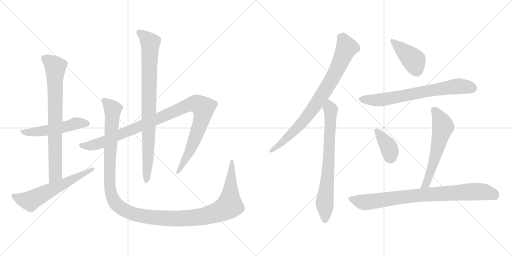
t = 0.00 s
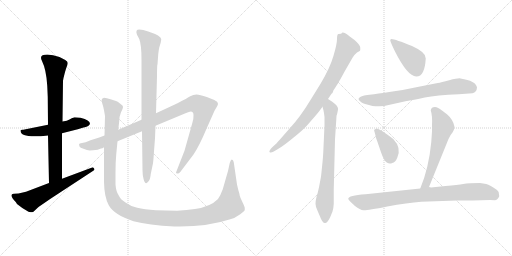
t = 2.22 s
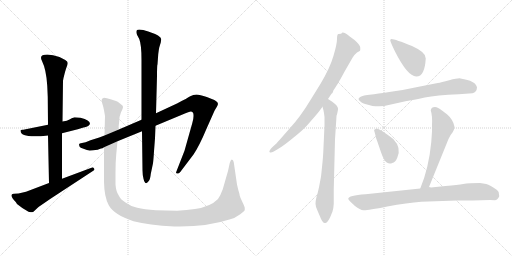
t = 4.45 s
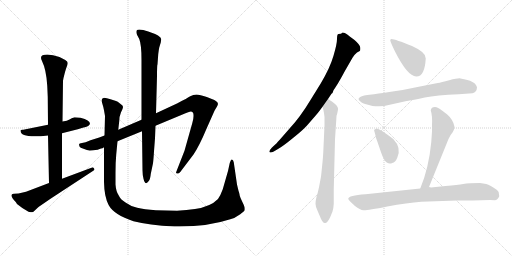
t = 6.67 s
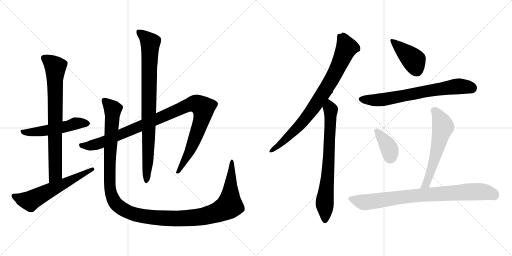
t = 8.90 s
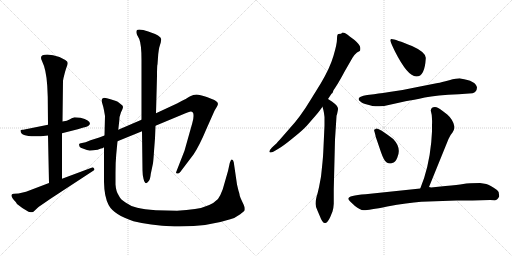
t = 11.12 s

The animated SVG that drew these frames (rendered in a browser with its animation timeline set to each time). Animation: 13 CSS @keyframes rules; one cycle of 11.12 s.

<svg version="1.1" viewBox="0 0 2048 1024" xmlns="http://www.w3.org/2000/svg">
  <g stroke="lightgray" stroke-dasharray="1,1" stroke-width="1" transform="scale(4, 4)">
    <line x1="0" y1="0" x2="256" y2="256"></line>
    <line x1="256" y1="0" x2="0" y2="256"></line>
    <line x1="128" y1="0" x2="128" y2="256"></line>
    <line x1="0" y1="128" x2="256" y2="128"></line>
    <line x1="256" y1="0" x2="512" y2="256"></line>
    <line x1="512" y1="0" x2="256" y2="256"></line>
    <line x1="384" y1="0" x2="384" y2="256"></line>
    <line x1="256" y1="128" x2="512" y2="128"></line>
  </g>
<g transform="scale(1, -1) translate(0, -850)">
   <style type="text/css">
    @keyframes keyframes0 {
      from {
       stroke: black;
       stroke-dashoffset: 526;
       stroke-width: 128;
       }
       63% {
       animation-timing-function: step-end;
       stroke: black;
       stroke-dashoffset: 0;
       stroke-width: 128;
       }
       to {
       stroke: black;
       stroke-width: 1024;
       }
       }
       #make-me-a-hanzi-animation-0 {
         animation: keyframes0 0.678060s both;
         animation-delay: 0.000000s;
         animation-timing-function: linear;
       }
    @keyframes keyframes1 {
      from {
       stroke: black;
       stroke-dashoffset: 773;
       stroke-width: 128;
       }
       72% {
       animation-timing-function: step-end;
       stroke: black;
       stroke-dashoffset: 0;
       stroke-width: 128;
       }
       to {
       stroke: black;
       stroke-width: 1024;
       }
       }
       #make-me-a-hanzi-animation-1 {
         animation: keyframes1 0.879069s both;
         animation-delay: 0.678060s;
         animation-timing-function: linear;
       }
    @keyframes keyframes2 {
      from {
       stroke: black;
       stroke-dashoffset: 606;
       stroke-width: 128;
       }
       66% {
       animation-timing-function: step-end;
       stroke: black;
       stroke-dashoffset: 0;
       stroke-width: 128;
       }
       to {
       stroke: black;
       stroke-width: 1024;
       }
       }
       #make-me-a-hanzi-animation-2 {
         animation: keyframes2 0.743164s both;
         animation-delay: 1.557129s;
         animation-timing-function: linear;
       }
    @keyframes keyframes3 {
      from {
       stroke: black;
       stroke-dashoffset: 1058;
       stroke-width: 128;
       }
       77% {
       animation-timing-function: step-end;
       stroke: black;
       stroke-dashoffset: 0;
       stroke-width: 128;
       }
       to {
       stroke: black;
       stroke-width: 1024;
       }
       }
       #make-me-a-hanzi-animation-3 {
         animation: keyframes3 1.111003s both;
         animation-delay: 2.300293s;
         animation-timing-function: linear;
       }
    @keyframes keyframes4 {
      from {
       stroke: black;
       stroke-dashoffset: 867;
       stroke-width: 128;
       }
       74% {
       animation-timing-function: step-end;
       stroke: black;
       stroke-dashoffset: 0;
       stroke-width: 128;
       }
       to {
       stroke: black;
       stroke-width: 1024;
       }
       }
       #make-me-a-hanzi-animation-4 {
         animation: keyframes4 0.955566s both;
         animation-delay: 3.411296s;
         animation-timing-function: linear;
       }
    @keyframes keyframes5 {
      from {
       stroke: black;
       stroke-dashoffset: 1338;
       stroke-width: 128;
       }
       81% {
       animation-timing-function: step-end;
       stroke: black;
       stroke-dashoffset: 0;
       stroke-width: 128;
       }
       to {
       stroke: black;
       stroke-width: 1024;
       }
       }
       #make-me-a-hanzi-animation-5 {
         animation: keyframes5 1.338867s both;
         animation-delay: 4.366862s;
         animation-timing-function: linear;
       }
    @keyframes keyframes6 {
      from {
       stroke: black;
       stroke-dashoffset: 836;
       stroke-width: 128;
       }
       73% {
       animation-timing-function: step-end;
       stroke: black;
       stroke-dashoffset: 0;
       stroke-width: 128;
       }
       to {
       stroke: black;
       stroke-width: 1024;
       }
       }
       #make-me-a-hanzi-animation-6 {
         animation: keyframes6 0.930339s both;
         animation-delay: 5.705729s;
         animation-timing-function: linear;
       }
    @keyframes keyframes7 {
      from {
       stroke: black;
       stroke-dashoffset: 734;
       stroke-width: 128;
       }
       70% {
       animation-timing-function: step-end;
       stroke: black;
       stroke-dashoffset: 0;
       stroke-width: 128;
       }
       to {
       stroke: black;
       stroke-width: 1024;
       }
       }
       #make-me-a-hanzi-animation-7 {
         animation: keyframes7 0.847331s both;
         animation-delay: 6.636068s;
         animation-timing-function: linear;
       }
    @keyframes keyframes8 {
      from {
       stroke: black;
       stroke-dashoffset: 416;
       stroke-width: 128;
       }
       58% {
       animation-timing-function: step-end;
       stroke: black;
       stroke-dashoffset: 0;
       stroke-width: 128;
       }
       to {
       stroke: black;
       stroke-width: 1024;
       }
       }
       #make-me-a-hanzi-animation-8 {
         animation: keyframes8 0.588542s both;
         animation-delay: 7.483399s;
         animation-timing-function: linear;
       }
    @keyframes keyframes9 {
      from {
       stroke: black;
       stroke-dashoffset: 705;
       stroke-width: 128;
       }
       70% {
       animation-timing-function: step-end;
       stroke: black;
       stroke-dashoffset: 0;
       stroke-width: 128;
       }
       to {
       stroke: black;
       stroke-width: 1024;
       }
       }
       #make-me-a-hanzi-animation-9 {
         animation: keyframes9 0.823730s both;
         animation-delay: 8.071941s;
         animation-timing-function: linear;
       }
    @keyframes keyframes10 {
      from {
       stroke: black;
       stroke-dashoffset: 379;
       stroke-width: 128;
       }
       55% {
       animation-timing-function: step-end;
       stroke: black;
       stroke-dashoffset: 0;
       stroke-width: 128;
       }
       to {
       stroke: black;
       stroke-width: 1024;
       }
       }
       #make-me-a-hanzi-animation-10 {
         animation: keyframes10 0.558431s both;
         animation-delay: 8.895671s;
         animation-timing-function: linear;
       }
    @keyframes keyframes11 {
      from {
       stroke: black;
       stroke-dashoffset: 588;
       stroke-width: 128;
       }
       66% {
       animation-timing-function: step-end;
       stroke: black;
       stroke-dashoffset: 0;
       stroke-width: 128;
       }
       to {
       stroke: black;
       stroke-width: 1024;
       }
       }
       #make-me-a-hanzi-animation-11 {
         animation: keyframes11 0.728516s both;
         animation-delay: 9.454102s;
         animation-timing-function: linear;
       }
    @keyframes keyframes12 {
      from {
       stroke: black;
       stroke-dashoffset: 846;
       stroke-width: 128;
       }
       73% {
       animation-timing-function: step-end;
       stroke: black;
       stroke-dashoffset: 0;
       stroke-width: 128;
       }
       to {
       stroke: black;
       stroke-width: 1024;
       }
       }
       #make-me-a-hanzi-animation-12 {
         animation: keyframes12 0.938477s both;
         animation-delay: 10.182618s;
         animation-timing-function: linear;
       }
</style>
<path d="M 322.0 379.0 L 298.0 381.0 Q 286.0 377.0 278.0 372.0 Q 270.0 367.0 250.0 364.0 L 192.0 351.0 L 98.0 332.0 Q 94.0 331.0 89.0 331.0 Q 84.0 331.0 82.0 329.0 L 82.0 327.0 Q 82.0 296.0 192.0 308.0 L 248.0 317.0 L 311.0 333.0 L 334.0 340.0 Q 343.0 342.0 353.0 346.0 L 360.0 354.0 Q 360.0 370.0 322.0 379.0 Z" fill="lightgray"></path> 
<path d="M 250.0 364.0 L 252.0 527.0 L 254.0 538.0 Q 260.0 564.0 265.0 578.0 Q 271.0 592.0 271.0 598.0 Q 271.0 604.0 261.0 610.0 L 238.0 622.0 Q 211.0 632.0 189.0 632.0 Q 154.0 632.0 168.0 606.0 Q 185.0 572.0 189.0 507.0 L 191.0 462.0 L 192.0 351.0 L 192.0 308.0 L 196.0 118.0 C 197.0 88.0 248.0 105.0 248.0 135.0 L 248.0 317.0 L 250.0 364.0 Z" fill="lightgray"></path> 
<path d="M 196.0 118.0 L 104.0 83.0 L 74.0 76.0 L 56.0 75.0 Q 48.0 75.0 46.0 70.0 Q 45.0 59.0 63.0 42.0 L 68.0 34.0 Q 88.0 17.0 114.0 3.0 Q 124.0 1.0 128.0 1.0 Q 132.0 1.0 138.0 7.0 L 154.0 22.0 L 202.0 55.0 L 370.0 165.0 Q 378.0 169.0 378.0 172.0 Q 378.0 174.0 374.0 179.0 Q 370.0 183.0 366.0 179.0 L 248.0 135.0 L 196.0 118.0 Z" fill="lightgray"></path> 
<path d="M 418.0 308.0 L 397.0 300.0 L 362.0 289.0 Q 340.0 279.0 328.0 278.0 Q 316.0 277.0 316.0 272.0 L 318.0 264.0 Q 320.0 259.0 334.0 255.0 Q 349.0 248.0 359.0 248.0 Q 370.0 248.0 391.0 251.0 Q 399.0 255.0 404.0 256.0 Q 410.0 256.0 416.0 261.0 L 470.0 285.0 L 568.0 325.0 L 622.0 347.0 L 742.0 397.0 Q 759.0 404.0 763.0 404.0 Q 774.0 404.0 774.0 390.0 Q 775.0 375.0 769.0 357.0 L 738.0 247.0 L 704.0 160.0 Q 704.0 156.0 709.0 156.0 Q 715.0 155.0 721.0 162.0 L 774.0 232.0 Q 798.0 268.0 826.0 335.0 L 858.0 407.0 L 868.0 424.0 Q 878.0 439.0 862.0 447.0 Q 855.0 452.0 827.0 462.0 Q 799.0 472.0 786.0 472.0 Q 773.0 472.0 761.0 465.0 Q 750.0 458.0 710.0 437.0 L 624.0 397.0 L 566.0 371.0 L 473.0 331.0 L 418.0 308.0 Z" fill="lightgray"></path> 
<path d="M 568.0 325.0 L 570.0 169.0 Q 570.0 151.0 574.0 135.0 Q 581.0 105.0 595.0 126.0 Q 601.0 133.0 603.0 154.0 L 612.0 197.0 Q 614.0 212.0 616.0 245.0 L 620.0 297.0 L 622.0 347.0 L 624.0 397.0 L 628.0 546.0 Q 628.0 591.0 630.0 593.0 L 633.0 634.0 Q 635.0 651.0 637.0 660.0 L 643.0 680.0 L 645.0 693.0 Q 645.0 707.0 593.0 724.0 Q 571.0 732.0 557.0 732.0 Q 540.0 732.0 548.0 711.0 L 557.0 694.0 Q 566.0 672.0 566.0 611.0 L 566.0 371.0 L 568.0 325.0 Z" fill="lightgray"></path> 
<path d="M 473.0 331.0 L 477.0 366.0 Q 477.0 384.0 484.0 401.0 Q 492.0 417.0 492.0 422.0 Q 492.0 427.0 486.0 431.0 L 476.0 439.0 Q 472.0 443.0 464.0 446.0 L 442.0 453.0 Q 426.0 459.0 416.0 459.0 Q 406.0 457.0 406.0 447.0 L 410.0 433.0 Q 414.0 421.0 416.0 409.0 L 420.0 386.0 L 418.0 308.0 L 416.0 261.0 L 416.0 122.0 Q 417.0 62.0 435.0 29.0 Q 456.0 -9.0 534.0 -35.0 Q 594.0 -51.0 698.0 -56.0 L 719.0 -56.0 Q 833.0 -56.0 921.0 -27.0 Q 939.0 -23.0 961.0 -7.0 Q 977.0 6.0 979.0 9.0 L 979.0 18.0 Q 979.0 23.0 970.0 41.0 Q 961.0 59.0 959.0 67.0 Q 958.0 75.0 956.0 81.0 Q 954.0 86.0 952.0 95.0 L 948.0 112.0 L 935.0 201.0 Q 933.0 211.0 927.0 212.0 Q 923.0 212.0 919.0 198.0 L 912.0 166.0 L 891.0 93.0 Q 882.0 68.0 872.0 54.0 Q 842.0 23.0 780.0 14.0 Q 748.0 9.0 708.0 7.0 L 624.0 9.0 Q 576.0 13.0 549.0 19.0 Q 522.0 25.0 502.0 40.0 Q 481.0 53.0 475.0 68.0 Q 464.0 84.0 462.0 112.0 L 462.0 159.0 Q 462.0 202.0 465.0 233.0 L 470.0 285.0 L 473.0 331.0 Z" fill="lightgray"></path> 
<path d="M 1312.0 454.5 L 1326.0 475.5 L 1330.0 478.5 L 1334.0 489.5 L 1344.0 504.5 Q 1357.0 524.5 1379.0 565.5 L 1410.0 619.5 Q 1419.0 633.5 1428.0 640.5 L 1439.0 646.5 Q 1442.0 649.5 1441.0 660.5 Q 1440.0 671.5 1418.0 690.5 L 1399.0 704.5 Q 1379.0 721.5 1368.0 719.5 L 1367.0 717.5 Q 1367.0 715.5 1354.0 714.5 Q 1348.0 714.5 1348.0 694.5 Q 1348.0 674.5 1334.0 627.5 Q 1320.0 579.5 1284.0 518.5 L 1242.0 450.5 Q 1201.0 382.5 1160.0 338.5 L 1118.0 290.5 Q 1103.0 273.5 1102.0 273.5 L 1088.0 260.5 Q 1075.0 246.5 1078.0 242.5 Q 1082.0 237.5 1095.0 244.5 L 1112.0 254.5 Q 1133.0 266.5 1172.0 298.5 Q 1211.0 329.5 1228.0 348.5 L 1261.0 386.5 Q 1274.0 401.5 1279.0 408.5 L 1290.0 423.5 L 1312.0 454.5 Z" fill="lightgray"></path> 
<path d="M 1298.0 348.5 L 1293.0 240.5 Q 1292.0 220.5 1290.0 201.5 L 1286.0 162.5 Q 1284.0 142.5 1283.0 138.5 L 1276.0 101.5 Q 1271.0 78.5 1266.0 62.5 Q 1262.0 46.5 1262.0 35.5 Q 1262.0 23.5 1271.0 5.5 L 1280.0 -15.5 Q 1291.0 -45.5 1302.0 -41.5 Q 1311.0 -39.5 1321.0 -17.5 L 1330.0 4.5 Q 1334.0 16.5 1335.0 35.5 L 1335.0 93.5 L 1340.0 292.5 L 1346.0 385.5 Q 1346.0 390.5 1348.0 392.5 Q 1353.0 414.5 1352.0 416.5 Q 1352.0 426.5 1329.0 443.5 L 1312.0 454.5 C 1287.0 470.5 1282.0 452.5 1290.0 423.5 L 1294.0 408.5 Q 1296.0 400.5 1298.0 382.5 L 1298.0 348.5 Z" fill="lightgray"></path> 
<path d="M 1566.0 694.5 Q 1562.0 694.5 1561.0 689.5 Q 1561.0 683.5 1580.0 644.5 Q 1630.0 545.5 1665.0 544.5 Q 1699.0 543.5 1703.0 616.5 Q 1706.0 640.5 1648.0 666.5 Q 1581.0 693.5 1566.0 694.5 Z" fill="lightgray"></path> 
<path d="M 1496.0 473.5 L 1469.0 470.5 Q 1416.0 461.5 1444.0 442.5 Q 1446.0 438.5 1472.0 431.5 Q 1498.0 423.5 1506.0 425.5 Q 1527.0 422.5 1559.0 431.5 Q 1591.0 439.5 1622.0 445.5 Q 1654.0 450.5 1699.0 460.5 Q 1745.0 469.5 1835.0 473.5 L 1890.0 477.5 Q 1907.0 482.5 1908.0 500.5 Q 1904.0 527.5 1842.0 536.5 Q 1830.0 537.5 1797.0 529.5 Q 1764.0 520.5 1751.0 518.5 L 1675.0 503.5 Q 1612.0 489.5 1557.0 482.5 Q 1502.0 474.5 1496.0 473.5 Z" fill="lightgray"></path> 
<path d="M 1527.0 327.5 L 1515.0 333.5 Q 1504.0 339.5 1501.0 333.5 Q 1494.0 332.5 1498.0 323.5 L 1502.0 308.5 Q 1501.0 306.5 1509.0 285.5 L 1524.0 241.5 Q 1536.0 206.5 1547.0 200.5 Q 1558.0 193.5 1569.0 198.5 Q 1581.0 199.5 1589.0 219.5 Q 1607.0 258.5 1573.0 294.5 Q 1548.0 313.5 1527.0 327.5 Z" fill="lightgray"></path> 
<path d="M 1716.0 102.5 L 1794.0 294.5 Q 1803.0 313.5 1810.0 320.5 Q 1817.0 332.5 1817.0 336.5 L 1818.0 343.5 Q 1813.0 371.5 1789.0 392.5 Q 1752.0 421.5 1746.0 421.5 Q 1725.0 424.5 1723.0 408.5 Q 1730.0 388.5 1728.0 349.5 L 1728.0 324.5 L 1725.0 281.5 Q 1715.0 177.5 1681.0 96.5 C 1670.0 68.5 1705.0 74.5 1716.0 102.5 Z" fill="lightgray"></path> 
<path d="M 1890.0 48.5 L 1960.0 50.5 L 1979.0 49.5 Q 1990.0 49.5 1997.0 65.5 L 1996.0 72.5 Q 1997.0 84.5 1988.0 90.5 Q 1960.0 110.5 1945.0 114.5 L 1920.0 118.5 Q 1875.0 118.5 1853.0 114.5 Q 1832.0 110.5 1782.0 106.5 L 1724.0 100.5 Q 1722.0 101.5 1716.0 102.5 L 1681.0 96.5 L 1462.0 73.5 Q 1393.0 68.5 1393.0 55.5 Q 1393.0 50.5 1420.0 26.5 Q 1440.0 10.5 1454.0 9.5 Q 1469.0 8.5 1549.0 24.5 Q 1630.0 39.5 1685.0 43.5 L 1827.0 48.5 L 1890.0 48.5 Z" fill="lightgray"></path> 
      <clipPath id="make-me-a-hanzi-clip-0">
      <path d="M 322.0 379.0 L 298.0 381.0 Q 286.0 377.0 278.0 372.0 Q 270.0 367.0 250.0 364.0 L 192.0 351.0 L 98.0 332.0 Q 94.0 331.0 89.0 331.0 Q 84.0 331.0 82.0 329.0 L 82.0 327.0 Q 82.0 296.0 192.0 308.0 L 248.0 317.0 L 311.0 333.0 L 334.0 340.0 Q 343.0 342.0 353.0 346.0 L 360.0 354.0 Q 360.0 370.0 322.0 379.0 Z" fill="lightgray"></path>
      </clipPath>
      <path clip-path="url(#make-me-a-hanzi-clip-0)" d="M 86.0 328.0 L 100.0 320.0 L 150.0 322.0 L 314.0 358.0 L 350.0 356.0 " fill="none" id="make-me-a-hanzi-animation-0" stroke-dasharray="398 796" stroke-linecap="round"></path>

      <clipPath id="make-me-a-hanzi-clip-1">
      <path d="M 250.0 364.0 L 252.0 527.0 L 254.0 538.0 Q 260.0 564.0 265.0 578.0 Q 271.0 592.0 271.0 598.0 Q 271.0 604.0 261.0 610.0 L 238.0 622.0 Q 211.0 632.0 189.0 632.0 Q 154.0 632.0 168.0 606.0 Q 185.0 572.0 189.0 507.0 L 191.0 462.0 L 192.0 351.0 L 192.0 308.0 L 196.0 118.0 C 197.0 88.0 248.0 105.0 248.0 135.0 L 248.0 317.0 L 250.0 364.0 Z" fill="lightgray"></path>
      </clipPath>
      <path clip-path="url(#make-me-a-hanzi-clip-1)" d="M 178.0 616.0 L 221.0 582.0 L 222.0 158.0 L 201.0 126.0 " fill="none" id="make-me-a-hanzi-animation-1" stroke-dasharray="645 1290" stroke-linecap="round"></path>

      <clipPath id="make-me-a-hanzi-clip-2">
      <path d="M 196.0 118.0 L 104.0 83.0 L 74.0 76.0 L 56.0 75.0 Q 48.0 75.0 46.0 70.0 Q 45.0 59.0 63.0 42.0 L 68.0 34.0 Q 88.0 17.0 114.0 3.0 Q 124.0 1.0 128.0 1.0 Q 132.0 1.0 138.0 7.0 L 154.0 22.0 L 202.0 55.0 L 370.0 165.0 Q 378.0 169.0 378.0 172.0 Q 378.0 174.0 374.0 179.0 Q 370.0 183.0 366.0 179.0 L 248.0 135.0 L 196.0 118.0 Z" fill="lightgray"></path>
      </clipPath>
      <path clip-path="url(#make-me-a-hanzi-clip-2)" d="M 54.0 67.0 L 87.0 53.0 L 123.0 47.0 L 371.0 172.0 " fill="none" id="make-me-a-hanzi-animation-2" stroke-dasharray="478 956" stroke-linecap="round"></path>

      <clipPath id="make-me-a-hanzi-clip-3">
      <path d="M 418.0 308.0 L 397.0 300.0 L 362.0 289.0 Q 340.0 279.0 328.0 278.0 Q 316.0 277.0 316.0 272.0 L 318.0 264.0 Q 320.0 259.0 334.0 255.0 Q 349.0 248.0 359.0 248.0 Q 370.0 248.0 391.0 251.0 Q 399.0 255.0 404.0 256.0 Q 410.0 256.0 416.0 261.0 L 470.0 285.0 L 568.0 325.0 L 622.0 347.0 L 742.0 397.0 Q 759.0 404.0 763.0 404.0 Q 774.0 404.0 774.0 390.0 Q 775.0 375.0 769.0 357.0 L 738.0 247.0 L 704.0 160.0 Q 704.0 156.0 709.0 156.0 Q 715.0 155.0 721.0 162.0 L 774.0 232.0 Q 798.0 268.0 826.0 335.0 L 858.0 407.0 L 868.0 424.0 Q 878.0 439.0 862.0 447.0 Q 855.0 452.0 827.0 462.0 Q 799.0 472.0 786.0 472.0 Q 773.0 472.0 761.0 465.0 Q 750.0 458.0 710.0 437.0 L 624.0 397.0 L 566.0 371.0 L 473.0 331.0 L 418.0 308.0 Z" fill="lightgray"></path>
      </clipPath>
      <path clip-path="url(#make-me-a-hanzi-clip-3)" d="M 325.0 270.0 L 356.0 266.0 L 402.0 278.0 L 748.0 428.0 L 774.0 435.0 L 794.0 432.0 L 814.0 418.0 L 806.0 369.0 L 755.0 237.0 L 712.0 165.0 " fill="none" id="make-me-a-hanzi-animation-3" stroke-dasharray="930 1860" stroke-linecap="round"></path>

      <clipPath id="make-me-a-hanzi-clip-4">
      <path d="M 568.0 325.0 L 570.0 169.0 Q 570.0 151.0 574.0 135.0 Q 581.0 105.0 595.0 126.0 Q 601.0 133.0 603.0 154.0 L 612.0 197.0 Q 614.0 212.0 616.0 245.0 L 620.0 297.0 L 622.0 347.0 L 624.0 397.0 L 628.0 546.0 Q 628.0 591.0 630.0 593.0 L 633.0 634.0 Q 635.0 651.0 637.0 660.0 L 643.0 680.0 L 645.0 693.0 Q 645.0 707.0 593.0 724.0 Q 571.0 732.0 557.0 732.0 Q 540.0 732.0 548.0 711.0 L 557.0 694.0 Q 566.0 672.0 566.0 611.0 L 566.0 371.0 L 568.0 325.0 Z" fill="lightgray"></path>
      </clipPath>
      <path clip-path="url(#make-me-a-hanzi-clip-4)" d="M 556.0 720.0 L 601.0 679.0 L 592.0 213.0 L 584.0 129.0 " fill="none" id="make-me-a-hanzi-animation-4" stroke-dasharray="739 1478" stroke-linecap="round"></path>

      <clipPath id="make-me-a-hanzi-clip-5">
      <path d="M 473.0 331.0 L 477.0 366.0 Q 477.0 384.0 484.0 401.0 Q 492.0 417.0 492.0 422.0 Q 492.0 427.0 486.0 431.0 L 476.0 439.0 Q 472.0 443.0 464.0 446.0 L 442.0 453.0 Q 426.0 459.0 416.0 459.0 Q 406.0 457.0 406.0 447.0 L 410.0 433.0 Q 414.0 421.0 416.0 409.0 L 420.0 386.0 L 418.0 308.0 L 416.0 261.0 L 416.0 122.0 Q 417.0 62.0 435.0 29.0 Q 456.0 -9.0 534.0 -35.0 Q 594.0 -51.0 698.0 -56.0 L 719.0 -56.0 Q 833.0 -56.0 921.0 -27.0 Q 939.0 -23.0 961.0 -7.0 Q 977.0 6.0 979.0 9.0 L 979.0 18.0 Q 979.0 23.0 970.0 41.0 Q 961.0 59.0 959.0 67.0 Q 958.0 75.0 956.0 81.0 Q 954.0 86.0 952.0 95.0 L 948.0 112.0 L 935.0 201.0 Q 933.0 211.0 927.0 212.0 Q 923.0 212.0 919.0 198.0 L 912.0 166.0 L 891.0 93.0 Q 882.0 68.0 872.0 54.0 Q 842.0 23.0 780.0 14.0 Q 748.0 9.0 708.0 7.0 L 624.0 9.0 Q 576.0 13.0 549.0 19.0 Q 522.0 25.0 502.0 40.0 Q 481.0 53.0 475.0 68.0 Q 464.0 84.0 462.0 112.0 L 462.0 159.0 Q 462.0 202.0 465.0 233.0 L 470.0 285.0 L 473.0 331.0 Z" fill="lightgray"></path>
      </clipPath>
      <path clip-path="url(#make-me-a-hanzi-clip-5)" d="M 420.0 445.0 L 451.0 413.0 L 439.0 222.0 L 438.0 113.0 L 443.0 81.0 L 456.0 46.0 L 472.0 27.0 L 520.0 -1.0 L 624.0 -21.0 L 744.0 -24.0 L 821.0 -14.0 L 888.0 9.0 L 918.0 28.0 L 929.0 205.0 " fill="none" id="make-me-a-hanzi-animation-5" stroke-dasharray="1210 2420" stroke-linecap="round"></path>

      <clipPath id="make-me-a-hanzi-clip-6">
      <path d="M 1312.0 454.5 L 1326.0 475.5 L 1330.0 478.5 L 1334.0 489.5 L 1344.0 504.5 Q 1357.0 524.5 1379.0 565.5 L 1410.0 619.5 Q 1419.0 633.5 1428.0 640.5 L 1439.0 646.5 Q 1442.0 649.5 1441.0 660.5 Q 1440.0 671.5 1418.0 690.5 L 1399.0 704.5 Q 1379.0 721.5 1368.0 719.5 L 1367.0 717.5 Q 1367.0 715.5 1354.0 714.5 Q 1348.0 714.5 1348.0 694.5 Q 1348.0 674.5 1334.0 627.5 Q 1320.0 579.5 1284.0 518.5 L 1242.0 450.5 Q 1201.0 382.5 1160.0 338.5 L 1118.0 290.5 Q 1103.0 273.5 1102.0 273.5 L 1088.0 260.5 Q 1075.0 246.5 1078.0 242.5 Q 1082.0 237.5 1095.0 244.5 L 1112.0 254.5 Q 1133.0 266.5 1172.0 298.5 Q 1211.0 329.5 1228.0 348.5 L 1261.0 386.5 Q 1274.0 401.5 1279.0 408.5 L 1290.0 423.5 L 1312.0 454.5 Z" fill="lightgray"></path>
      </clipPath>
      <path clip-path="url(#make-me-a-hanzi-clip-6)" d="M 1372.0 716.5 L 1373.0 693.5 L 1386.0 658.5 L 1339.0 556.5 L 1292.0 475.5 L 1208.0 359.5 L 1142.0 292.5 L 1082.0 245.5 " fill="none" id="make-me-a-hanzi-animation-6" stroke-dasharray="708 1416" stroke-linecap="round"></path>

      <clipPath id="make-me-a-hanzi-clip-7">
      <path d="M 1298.0 348.5 L 1293.0 240.5 Q 1292.0 220.5 1290.0 201.5 L 1286.0 162.5 Q 1284.0 142.5 1283.0 138.5 L 1276.0 101.5 Q 1271.0 78.5 1266.0 62.5 Q 1262.0 46.5 1262.0 35.5 Q 1262.0 23.5 1271.0 5.5 L 1280.0 -15.5 Q 1291.0 -45.5 1302.0 -41.5 Q 1311.0 -39.5 1321.0 -17.5 L 1330.0 4.5 Q 1334.0 16.5 1335.0 35.5 L 1335.0 93.5 L 1340.0 292.5 L 1346.0 385.5 Q 1346.0 390.5 1348.0 392.5 Q 1353.0 414.5 1352.0 416.5 Q 1352.0 426.5 1329.0 443.5 L 1312.0 454.5 C 1287.0 470.5 1282.0 452.5 1290.0 423.5 L 1294.0 408.5 Q 1296.0 400.5 1298.0 382.5 L 1298.0 348.5 Z" fill="lightgray"></path>
      </clipPath>
      <path clip-path="url(#make-me-a-hanzi-clip-7)" d="M 1313.0 446.5 L 1323.0 411.5 L 1322.0 363.5 L 1310.0 132.5 L 1299.0 48.5 L 1300.0 -29.5 " fill="none" id="make-me-a-hanzi-animation-7" stroke-dasharray="606 1212" stroke-linecap="round"></path>

      <clipPath id="make-me-a-hanzi-clip-8">
      <path d="M 1566.0 694.5 Q 1562.0 694.5 1561.0 689.5 Q 1561.0 683.5 1580.0 644.5 Q 1630.0 545.5 1665.0 544.5 Q 1699.0 543.5 1703.0 616.5 Q 1706.0 640.5 1648.0 666.5 Q 1581.0 693.5 1566.0 694.5 Z" fill="lightgray"></path>
      </clipPath>
      <path clip-path="url(#make-me-a-hanzi-clip-8)" d="M 1567.0 688.5 L 1656.0 608.5 L 1666.0 569.5 " fill="none" id="make-me-a-hanzi-animation-8" stroke-dasharray="288 576" stroke-linecap="round"></path>

      <clipPath id="make-me-a-hanzi-clip-9">
      <path d="M 1496.0 473.5 L 1469.0 470.5 Q 1416.0 461.5 1444.0 442.5 Q 1446.0 438.5 1472.0 431.5 Q 1498.0 423.5 1506.0 425.5 Q 1527.0 422.5 1559.0 431.5 Q 1591.0 439.5 1622.0 445.5 Q 1654.0 450.5 1699.0 460.5 Q 1745.0 469.5 1835.0 473.5 L 1890.0 477.5 Q 1907.0 482.5 1908.0 500.5 Q 1904.0 527.5 1842.0 536.5 Q 1830.0 537.5 1797.0 529.5 Q 1764.0 520.5 1751.0 518.5 L 1675.0 503.5 Q 1612.0 489.5 1557.0 482.5 Q 1502.0 474.5 1496.0 473.5 Z" fill="lightgray"></path>
      </clipPath>
      <path clip-path="url(#make-me-a-hanzi-clip-9)" d="M 1445.0 453.5 L 1522.0 450.5 L 1813.0 503.5 L 1848.0 505.5 L 1889.0 498.5 " fill="none" id="make-me-a-hanzi-animation-9" stroke-dasharray="577 1154" stroke-linecap="round"></path>

      <clipPath id="make-me-a-hanzi-clip-10">
      <path d="M 1527.0 327.5 L 1515.0 333.5 Q 1504.0 339.5 1501.0 333.5 Q 1494.0 332.5 1498.0 323.5 L 1502.0 308.5 Q 1501.0 306.5 1509.0 285.5 L 1524.0 241.5 Q 1536.0 206.5 1547.0 200.5 Q 1558.0 193.5 1569.0 198.5 Q 1581.0 199.5 1589.0 219.5 Q 1607.0 258.5 1573.0 294.5 Q 1548.0 313.5 1527.0 327.5 Z" fill="lightgray"></path>
      </clipPath>
      <path clip-path="url(#make-me-a-hanzi-clip-10)" d="M 1508.0 325.5 L 1557.0 256.5 L 1560.0 218.5 " fill="none" id="make-me-a-hanzi-animation-10" stroke-dasharray="251 502" stroke-linecap="round"></path>

      <clipPath id="make-me-a-hanzi-clip-11">
      <path d="M 1716.0 102.5 L 1794.0 294.5 Q 1803.0 313.5 1810.0 320.5 Q 1817.0 332.5 1817.0 336.5 L 1818.0 343.5 Q 1813.0 371.5 1789.0 392.5 Q 1752.0 421.5 1746.0 421.5 Q 1725.0 424.5 1723.0 408.5 Q 1730.0 388.5 1728.0 349.5 L 1728.0 324.5 L 1725.0 281.5 Q 1715.0 177.5 1681.0 96.5 C 1670.0 68.5 1705.0 74.5 1716.0 102.5 Z" fill="lightgray"></path>
      </clipPath>
      <path clip-path="url(#make-me-a-hanzi-clip-11)" d="M 1739.0 406.5 L 1761.0 373.5 L 1772.0 341.5 L 1717.0 145.5 L 1706.0 116.5 L 1686.0 102.5 " fill="none" id="make-me-a-hanzi-animation-11" stroke-dasharray="460 920" stroke-linecap="round"></path>

      <clipPath id="make-me-a-hanzi-clip-12">
      <path d="M 1890.0 48.5 L 1960.0 50.5 L 1979.0 49.5 Q 1990.0 49.5 1997.0 65.5 L 1996.0 72.5 Q 1997.0 84.5 1988.0 90.5 Q 1960.0 110.5 1945.0 114.5 L 1920.0 118.5 Q 1875.0 118.5 1853.0 114.5 Q 1832.0 110.5 1782.0 106.5 L 1724.0 100.5 Q 1722.0 101.5 1716.0 102.5 L 1681.0 96.5 L 1462.0 73.5 Q 1393.0 68.5 1393.0 55.5 Q 1393.0 50.5 1420.0 26.5 Q 1440.0 10.5 1454.0 9.5 Q 1469.0 8.5 1549.0 24.5 Q 1630.0 39.5 1685.0 43.5 L 1827.0 48.5 L 1890.0 48.5 Z" fill="lightgray"></path>
      </clipPath>
      <path clip-path="url(#make-me-a-hanzi-clip-12)" d="M 1399.0 55.5 L 1461.0 41.5 L 1660.0 68.5 L 1896.0 83.5 L 1934.0 83.5 L 1982.0 66.5 " fill="none" id="make-me-a-hanzi-animation-12" stroke-dasharray="718 1436" stroke-linecap="round"></path>

</g>
</svg>
